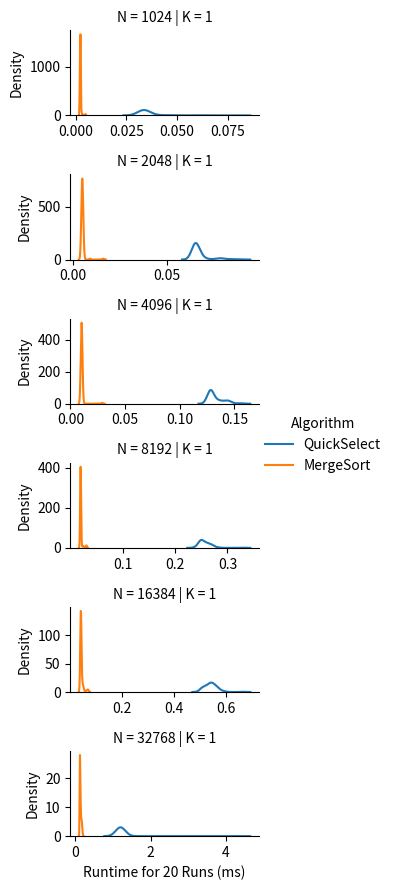

Recreate this plot in Python.
import numpy as np
import pandas as pd
import seaborn as sns
import matplotlib.pyplot as plt
import time
import math
import random

random.seed(120)

#
# Make Sure to Read the README
#


####################
#                  #
# Your Code Here   #
#                  #
####################


'''
A Las Vegas Algorithm to find a key-value pair (Ij, Kj) such that Kj is an i’th 
smallest key.
arr: a list of key-value pair tuples
    e.g. [(K0, V0), (K1, V1), ..., (Ki, Vi), ..., (Kn, Vn)] 
    ... in this problem set, the values are irrelevant
i: an integer [0, n-1] 
returns: An key-value pair (Kj, Vj) such that Kj is an i’th smallest key.
'''


def QuickSelect(arr, i):
    n = len(arr)
    # only one possible key-value pair to return
    if n <= 1: return arr[0]

    # get our random pivot point
    p = get_random_index(arr)
    keyp = arr[p][0]
    
    # initialize our three categories as arrays
    a_less = []
    a_more = []
    a_equal = []

    # loop through the array
    for pair in arr:
        if pair[0] < keyp:
            a_less.append(pair)
        elif pair[0] > keyp:
            a_more.append(pair)
        else:
            a_equal.append(pair)

    # store length of arrays in variables
    n_less = len(a_less)
    n_more = len(a_more)
    n_equal = len(a_equal)

    # Call QuickSelect recursively unless i is in a_equal
    if i < n_less: return QuickSelect(a_less, i)
    elif i >= (n_less + n_equal): return QuickSelect(a_more, i - n_less - n_equal)
    return a_equal[0]


    # Feel free to use get_random_index(arr) or get_random_int(start_inclusive, 
    # end_inclusive)
    # ... see the helper functions below
    pass
    return (0, -1)


'''
Uses MergeSort to resolve a number of queries where each query is to find an key-value pair (Kj, Vj) such that Kj is an i’th smallest key.
arr: a list of key-value pair tuples
    e.g. [(K0, V0), (K1, V1), ..., (Ki, Vi), ..., (Kn, Vn)] 
    ... in this problem set, the values are irrelevant
query_list (aka i_arr): a list of integers [0, n-1] 
returns: An list of key-value pairs such that for each query qi, the i'th element in the returned list is (Kj, Vj) such that Kj is an i’th smallest key.
NOTE: This is different from the QuickSelect definition. This function takes in a set of queries and returns a list corresponding to their results. 
    ... this is to properly benchmark for the experiments. We only want to run MergeSort once and then use that one result to resolve all queries.
'''


def MergeSortSelect(arr, query_list):
    # Only call MergeSort once
    # ... MergeSort has already been implemented for you (see below)
    pass
    return [(0, -1)] * len(query_list)  # replace this line with your return


##################################
#                                #
# Experiments: Mostly Complete   #
#                                #
##################################


def experiments():
    # Edit this parameter
    k = [1, 1, 1, 1, 1]

    # Feel free to edit these initial parameters

    RUNS = 20  # Number of runs for each trial; more runs means better distributions approximation but longer experiment
    HEIGHT = 1.5  # Height of a chart
    WIDTH = 3   # Width of a chart
    # Determines if subcharts share the same axis scale/limits
    # ... since the trails cover a wide range, sharing the same scale/limits can cause some lines to be too small.
    SAME_AXIS_SCALE = False

    # You do not need to edit anything below this line
    # ... however, you are free to investigate how it works

    # The search space for our parameters
    # DO NOT EDIT these parameters for your final figure
    n = [2 ** i for i in range(10, 16)]
    # Our deterministically generated dataset
    fixed_dataset = sorted([(0, K) for K in range(max(n))], key=lambda T: T[1], reverse=True)

    # Records we will use to create the Pandas DataFrame
    n_record = []
    k_record = []
    algorithm_record = []
    ms_record = []
    iter = 0
    for ni in n:
        dataset_size_n = fixed_dataset[:ni]
        for ki in k:
            # Generate the queries according to the problem set instructions specification
            queries = [round(j * ni / ki) for j in range(ki)]

            # QuickSelect Runs
            for _ in range(RUNS):
                # Record Time Taken to Solve All Queries
                start_time = time.time()
                for q in queries:
                    # Copy dataset just to be safe
                    QuickSelect(dataset_size_n.copy(), q)
                seconds = time.time() - start_time
                # Record this trial run
                n_record.append(ni)
                k_record.append(ki)
                ms_record.append(seconds * 1000)  # Convert seconds to milliseconds
                algorithm_record.append("QuickSelect")

            # MergeSort Runs
            for _ in range(RUNS):
                # Record Time Taken to Solve All Queries
                start_time = time.time()
                # Copy dataset just to be safe
                MergeSortSelect(dataset_size_n.copy(), queries)
                seconds = time.time() - start_time
                # Record this trial run
                n_record.append(ni)
                k_record.append(ki)
                ms_record.append(seconds * 1000)  # Convert seconds to milliseconds
                algorithm_record.append("MergeSort")

            # Print progress
            iter += 1
            print("{} of {} Trials Completed".format(iter, len(n) * len(k)))

    # Create Pandas DataFrame
    data_field_title = "Runtime for {} Runs (ms)".format(RUNS)
    df = pd.DataFrame({
        "N": n_record,
        "K": k_record,
        data_field_title: ms_record,
        "Algorithm": algorithm_record
    })
    plot(df, HEIGHT, WIDTH, SAME_AXIS_SCALE, data_field_title)


def plot(df, height, width, SAME_AXIS_SCALE, data_field_title):
    # Plot with Seaborn
    # ... Establish Rows by N
    # ... Establish Columns by K
    # ... Establish Lines by Algorithm
    g = sns.FacetGrid(df, row="N", col="K", hue="Algorithm", height=height, aspect=width / height,
                      sharex=SAME_AXIS_SCALE, sharey=SAME_AXIS_SCALE)
    # Plot the runtime value
    g.map(sns.kdeplot, data_field_title)
    g.add_legend()
    plt.show()


####################
#                  #
# Helper Functions #
#                  #
####################

def run():
    experiments()


# Feel free to use these function or code your own (as long as it is random)

# A small helper function to return a random integer
def get_random_int(start_inclusive, end_inclusive):
    # Uses the python random randomint function
    # ... this function takes in a start and end - both are inclusive [start,end]
    return random.randint(start_inclusive, end_inclusive)


# A small helper function to return a random integer
def get_random_index(arr):
    # retuns a number from 0 to len-1 for valid indices
    return get_random_int(0, len(arr) - 1)


#########################
#                       #
# Provided (Don't Edit) #
#                       #
#########################

#
# You Do NOT Need to Modify Anything Below This Line
#

def merge(arr1, arr2):
    sortedArr = []

    i = 0
    j = 0
    while i < len(arr1) or j < len(arr2):
        if i >= len(arr1):
            sortedArr.append(arr2[j])
            j += 1
        elif j >= len(arr2):
            sortedArr.append(arr1[i])
            i += 1
        elif arr1[i][0] <= arr2[j][0]:
            sortedArr.append(arr1[i])
            i += 1
        else:
            sortedArr.append(arr2[j])
            j += 1

    return sortedArr


'''
A deterministic sorting algorithm
arr: a list of Key-Value pair tuples
    e.g. [(K0, V0), (K1, V1), ..., (Ki, Vi), ..., (Kn, Vn)] 
returns: a sorted list, sorted according to keys
'''


def MergeSort(arr):
    if len(arr) < 2:
        return arr

    midpt = int(math.ceil(len(arr) / 2))

    half1 = MergeSort(arr[0:midpt])
    half2 = MergeSort(arr[midpt:])

    return merge(half1, half2)


if __name__ == "__main__":
    run()